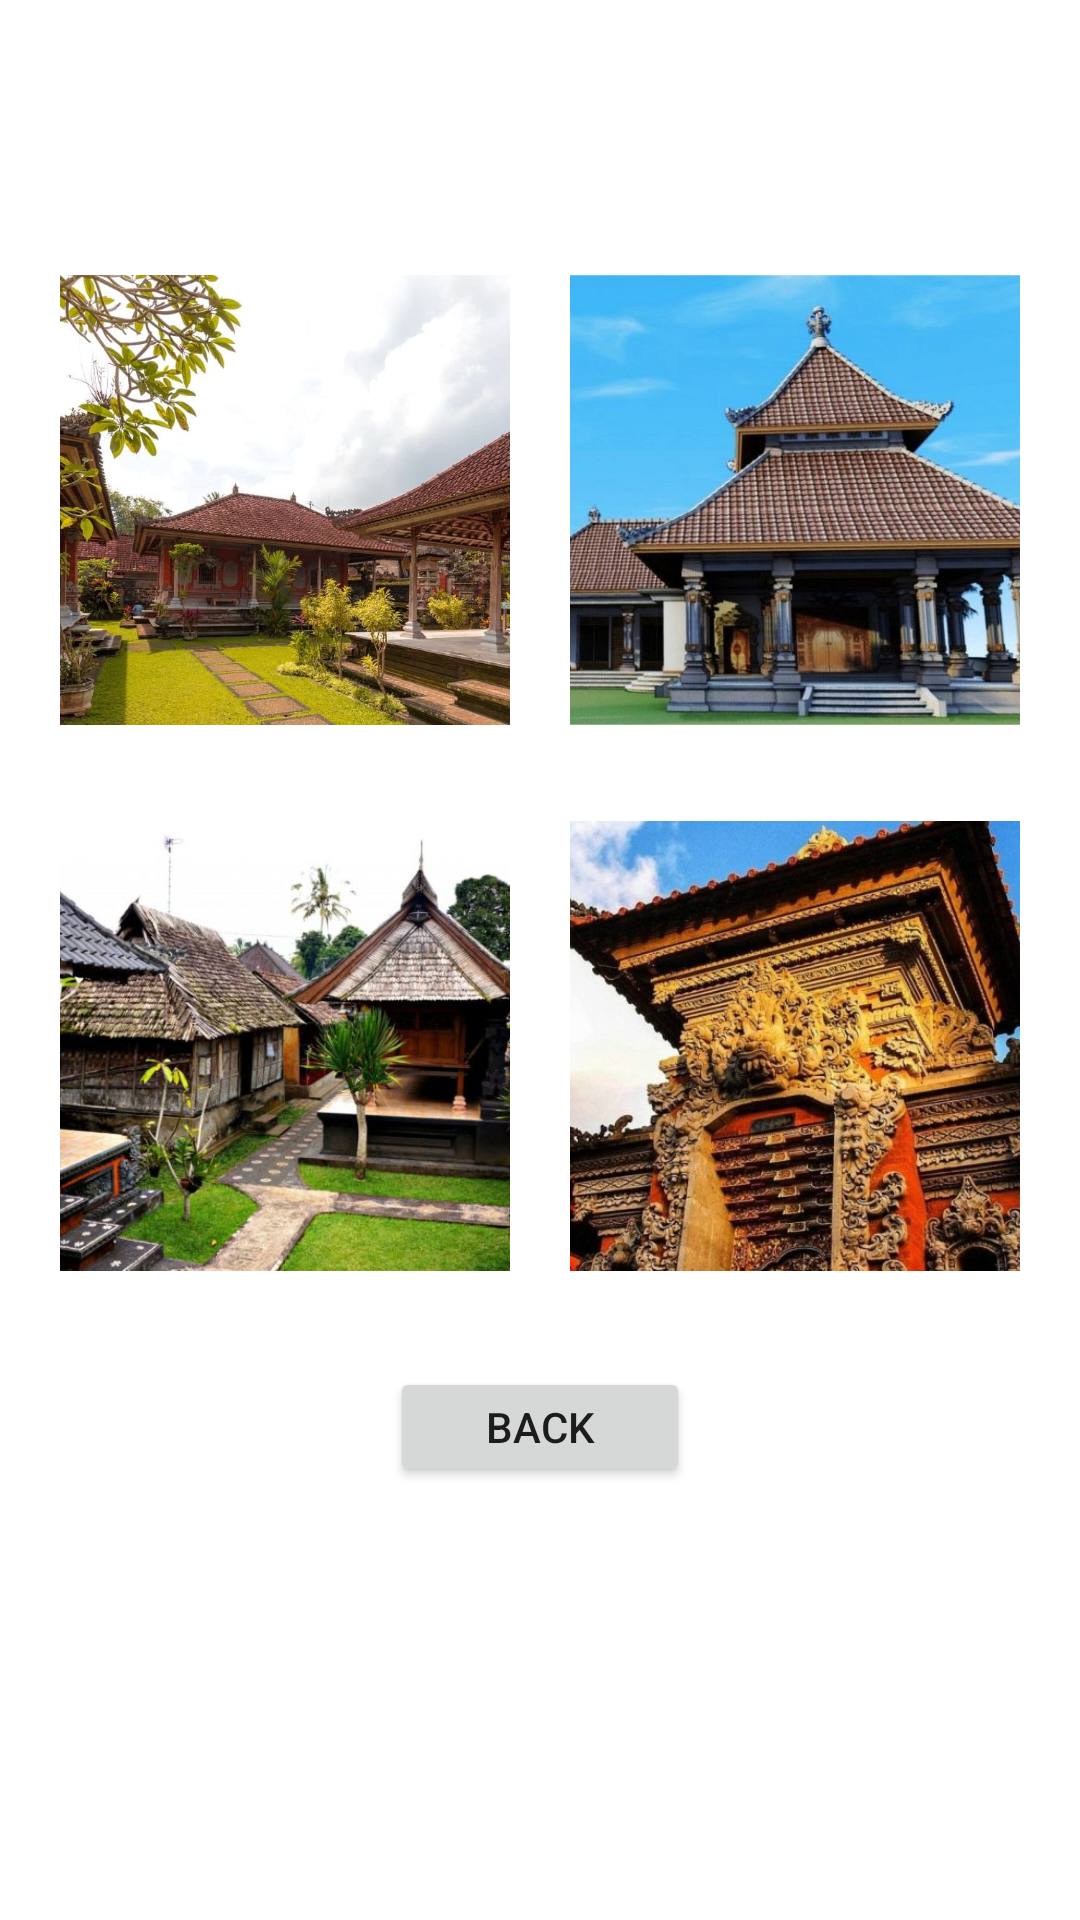

Reconstruct the res/layout file that produces this screen, plus the resources it refers to.
<!-- AndroidManifest.xml: application theme Theme.PasRimaA -->
<!-- res/layout/activity_bali.xml -->
<?xml version="1.0" encoding="utf-8"?>
<androidx.constraintlayout.widget.ConstraintLayout xmlns:android="http://schemas.android.com/apk/res/android"
    xmlns:app="http://schemas.android.com/apk/res-auto"
    xmlns:tools="http://schemas.android.com/tools"
    android:layout_width="match_parent"
    android:layout_height="match_parent"
    android:background="@drawable/bg4"
    tools:context=".Bali">

    <TextView
        android:id="@+id/textView1"
        android:layout_width="wrap_content"
        android:layout_height="wrap_content"
        android:layout_marginTop="32dp"
        android:text="RUMAH ADAT BALI"
        android:textColor="@color/white"
        android:textSize="10pt"
        android:textStyle="bold"
        app:layout_constraintEnd_toEndOf="parent"
        app:layout_constraintStart_toStartOf="parent"
        app:layout_constraintTop_toTopOf="parent" />

    <ImageView
        android:id="@+id/imageView1"
        android:layout_width="150dp"
        android:layout_height="150dp"
        android:layout_marginTop="32dp"
        android:scaleType="centerCrop"
        android:src="@drawable/bali1"
        app:layout_constraintEnd_toEndOf="parent"
        app:layout_constraintStart_toEndOf="@+id/imageView2"
        app:layout_constraintTop_toBottomOf="@+id/imageView3" />

    <ImageView
        android:id="@+id/imageView2"
        android:layout_width="150dp"
        android:layout_height="150dp"
        android:layout_marginTop="32dp"
        android:scaleType="centerCrop"
        android:src="@drawable/bali2"
        app:layout_constraintEnd_toStartOf="@+id/imageView1"
        app:layout_constraintStart_toStartOf="parent"
        app:layout_constraintTop_toBottomOf="@+id/imageView4" />

    <ImageView
        android:id="@+id/imageView3"
        android:layout_width="150dp"
        android:layout_height="150dp"
        android:layout_marginTop="32dp"
        android:scaleType="centerCrop"
        android:src="@drawable/bali3"
        app:layout_constraintEnd_toEndOf="parent"
        app:layout_constraintStart_toEndOf="@+id/imageView4"
        app:layout_constraintTop_toBottomOf="@+id/textView1" />

    <ImageView
        android:id="@+id/imageView4"
        android:layout_width="150dp"
        android:layout_height="150dp"
        android:layout_marginTop="32dp"
        android:scaleType="centerCrop"
        android:src="@drawable/bali4"
        app:layout_constraintEnd_toStartOf="@+id/imageView3"
        app:layout_constraintStart_toStartOf="parent"
        app:layout_constraintTop_toBottomOf="@+id/textView1" />

    <Button
        android:id="@+id/bali1"
        android:layout_width="100dp"
        android:layout_height="40dp"
        android:layout_marginTop="32dp"
        android:text="Back"
        app:layout_constraintEnd_toEndOf="parent"
        app:layout_constraintStart_toStartOf="parent"
        app:layout_constraintTop_toBottomOf="@+id/imageView1"
        tools:ignore="InvalidId" />

</androidx.constraintlayout.widget.ConstraintLayout>
<!-- resources referenced by this layout -->
<resources>
  <!-- drawable bali1: jpg bitmap (drawable, 92133 bytes) -->
  <!-- drawable bali2: jpg bitmap (drawable, 77227 bytes) -->
  <!-- drawable bali3: jpg bitmap (drawable, 67684 bytes) -->
  <!-- drawable bali4: jpg bitmap (drawable, 112944 bytes) -->
  <style name="Theme.PasRimaA" parent="Theme.MaterialComponents.DayNight.DarkActionBar">
          
          <item name="colorPrimary">@color/purple_500</item>
          <item name="colorPrimaryVariant">@color/purple_700</item>
          <item name="colorOnPrimary">@color/white</item>
          
          <item name="colorSecondary">@color/teal_200</item>
          <item name="colorSecondaryVariant">@color/teal_700</item>
          <item name="colorOnSecondary">@color/black</item>
          
          <item name="android:statusBarColor" tools:targetApi="l">?attr/colorPrimaryVariant</item>
          
      </style>
  <!-- not gathered from this repository: default colours our renderer supplied (Android Studio template values) -->
  <color name="purple_500">#FF6200EE</color>
  <color name="purple_700">#FF3700B3</color>
  <color name="teal_200">#FF03DAC5</color>
  <color name="teal_700">#FF018786</color>
  <color name="black">#FF000000</color>
  <color name="white">#FFFFFFFF</color>
</resources>
